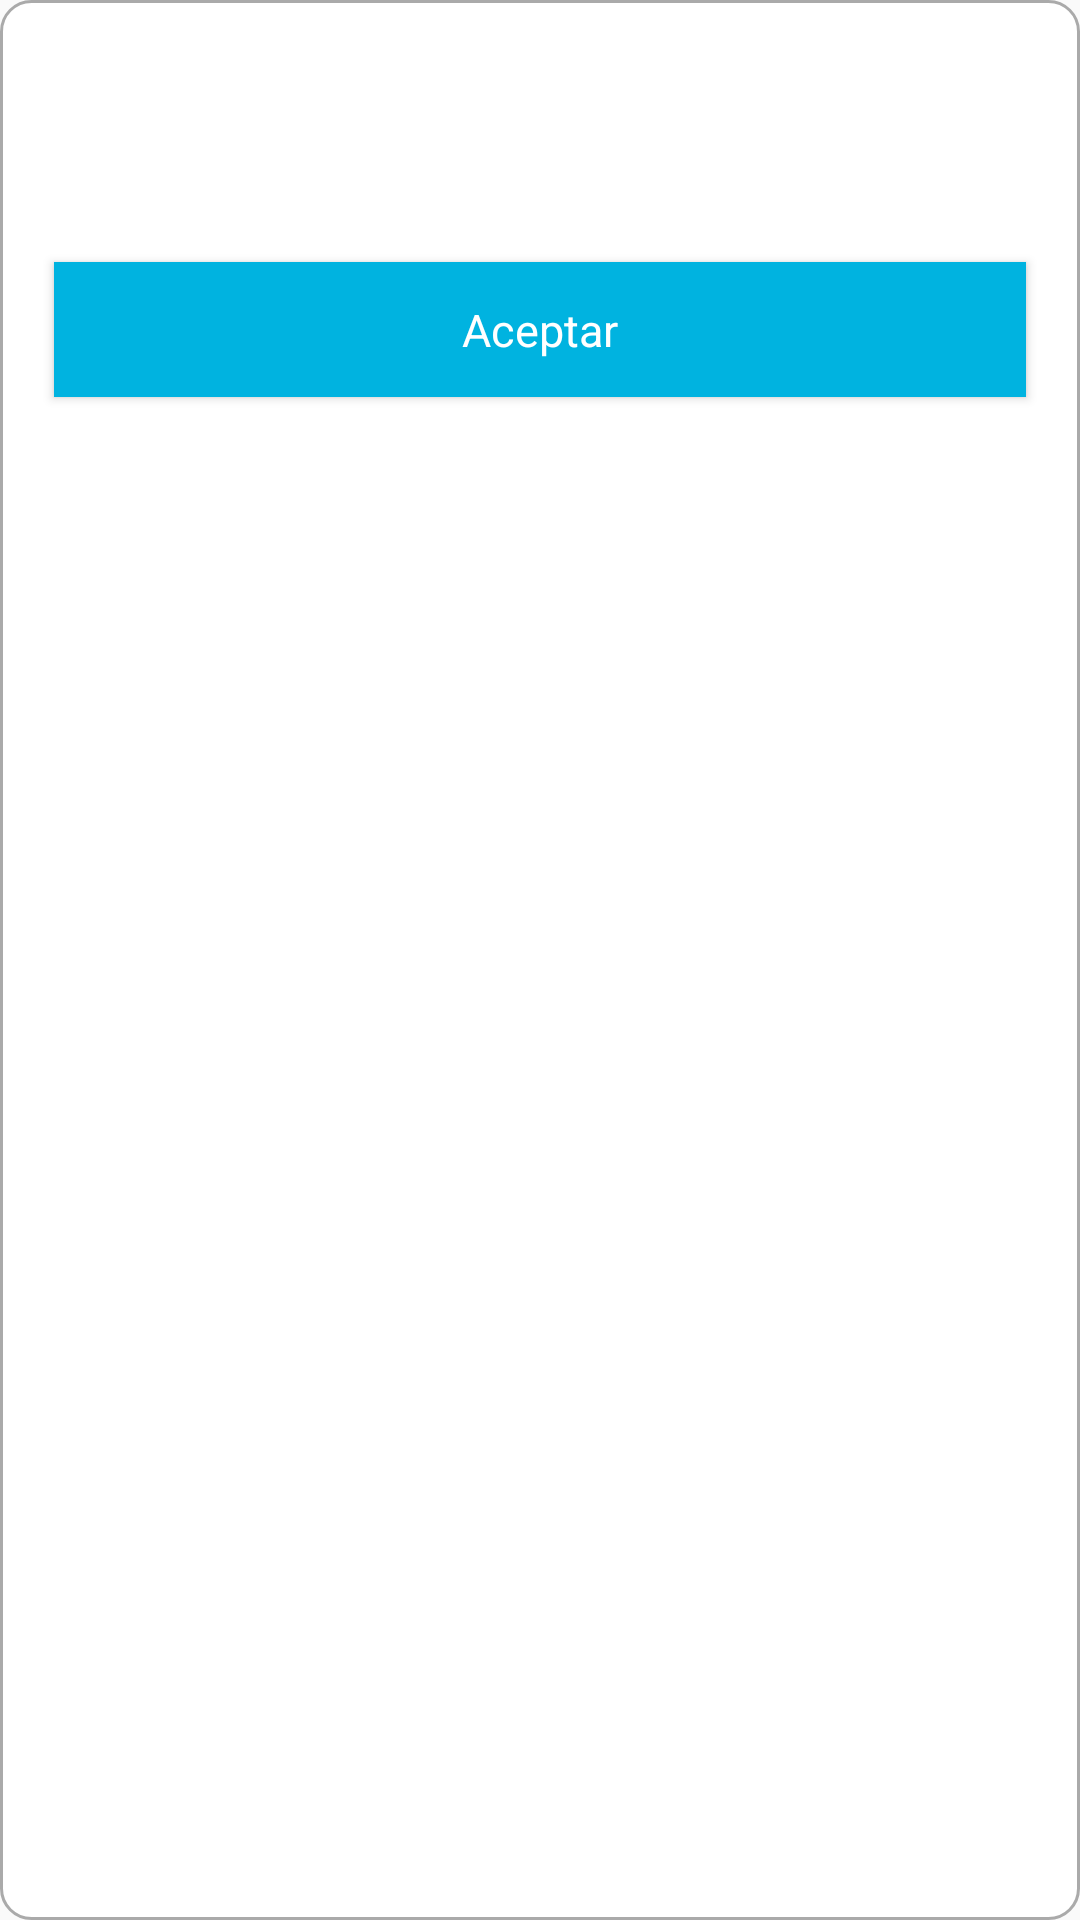

Write the Android layout XML for this screen, with the resource values it uses.
<!-- AndroidManifest.xml: application theme Theme.ApplaudosCodeChallenge -->
<!-- res/layout/alert_information.xml -->
<?xml version="1.0" encoding="utf-8"?>
<LinearLayout xmlns:android="http://schemas.android.com/apk/res/android"
    xmlns:app="http://schemas.android.com/apk/res-auto"
    android:orientation="vertical"
    android:layout_width="300dp"
    android:layout_height="wrap_content"
    android:background="@drawable/dialog_container"
    android:layout_gravity="center">

    <LinearLayout
        android:layout_width="match_parent"
        android:layout_height="wrap_content"
        android:gravity="end"
        android:padding="2dp">

        <ImageView
            android:id="@+id/alert_icon_close"
            android:layout_width="25dp"
            android:layout_height="25dp"
            app:tint="@color/black"
            android:layout_gravity="end"
            android:src="@drawable/ic_close"
            android:contentDescription="@string/closing_icon" />

    </LinearLayout>

    <LinearLayout
        android:layout_width="match_parent"
        android:layout_height="wrap_content"
        android:orientation="vertical"
        android:gravity="center"
        android:padding="10dp">

        <TextView
            android:id="@+id/body_tv"
            android:layout_width="match_parent"
            android:layout_height="wrap_content"
            android:gravity="center"
            android:textColor="@color/black"
            android:textSize="18sp" />

    </LinearLayout>

    <LinearLayout
        android:layout_width="match_parent"
        android:layout_height="wrap_content"
        android:orientation="vertical">


        </LinearLayout>

        <Button
            android:id="@+id/accept_btn"
            android:layout_width="match_parent"
            android:layout_height="45dp"
            android:layout_margin="10dp"
            android:background="@color/colorAccent"
            android:textSize="15sp"
            android:textAllCaps="false"
            android:textColor="@color/white"
            android:text="Aceptar"/>
</LinearLayout>
<!-- resources referenced by this layout -->
<resources>
  <color name="black">#000000</color>
  <color name="colorAccent">#00B3E0</color>
  <color name="white">#FFFFFF</color>
  <!-- drawable dialog_container (drawable) -->
  <?xml version="1.0" encoding="utf-8"?>
  <shape xmlns:android="http://schemas.android.com/apk/res/android" >
  
      
      <solid android:color="@android:color/white" />
  
      
      <corners android:radius="10dp" />
  
      
      <padding android:left="8dp" android:top="4dp" android:right="8dp" android:bottom="8dp"/>
  
      
      <stroke
          android:width="1dp"
          android:color="@android:color/darker_gray" />
  
  </shape>
  <string name="closing_icon">closing_icon</string>
  <style name="Theme.ApplaudosCodeChallenge" parent="Theme.AppCompat.Light.NoActionBar">
          
          <item name="colorPrimary">@color/colorPrimary</item>
          <item name="colorPrimaryDark">@color/colorPrimaryDark</item>
          <item name="android:editTextColor">@android:color/white</item>
          <item name="android:textColorHint">@android:color/white</item>
          <item name="fontFamily">@font/montserrat_regular</item>
          <item name="bottomSheetDialogTheme">@style/AppBottomSheetDialogTheme</item>
          
      </style>
  <color name="colorPrimary">#005FB6</color>
  <color name="colorPrimaryDark">#0A121D</color>
  <style name="AppBottomSheetDialogTheme" parent="Theme.Design.Light.BottomSheetDialog">
          <item name="bottomSheetStyle">@style/AppModalStyle</item>
      </style>
  <style name="AppModalStyle" parent="Widget.Design.BottomSheet.Modal">
          <item name="android:background">@drawable/bottom_sheet_dialog_background</item>
      </style>
  <!-- drawable bottom_sheet_dialog_background (drawable) -->
  <?xml version="1.0" encoding="utf-8"?>
  <selector xmlns:android="http://schemas.android.com/apk/res/android">
      <item>
          <shape android:shape="rectangle">
              <solid android:color="@color/white" />
              <corners android:topLeftRadius="40dp" android:topRightRadius="40dp" />
          </shape>
      </item>
  </selector>
</resources>
